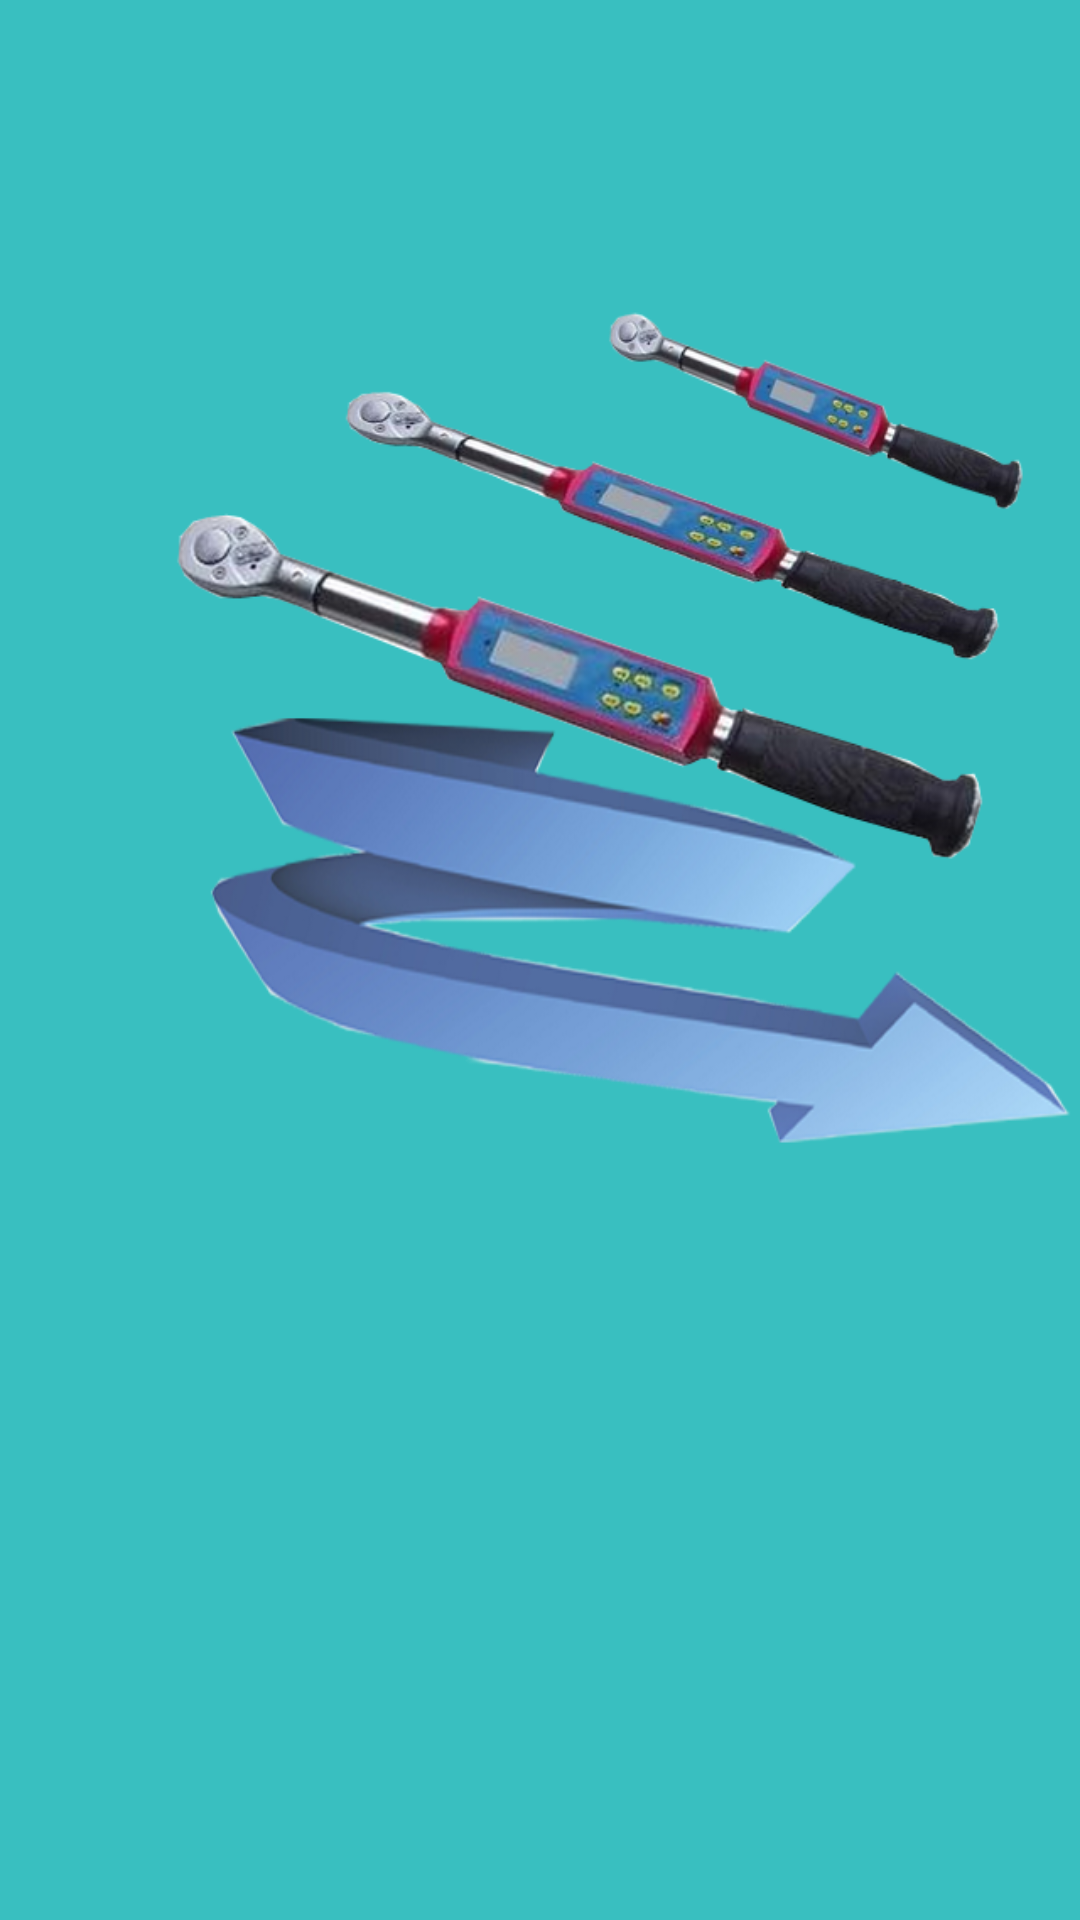

Android layout source for this screen:
<!-- AndroidManifest.xml: application theme AppTheme -->
<!-- res/layout/activity_guide2.xml -->
<?xml version="1.0" encoding="utf-8"?>
<LinearLayout xmlns:android="http://schemas.android.com/apk/res/android"
    android:layout_width="match_parent"
    android:layout_height="match_parent"
    android:background="@drawable/bg2"
    android:orientation="vertical" >
</LinearLayout>
<!-- resources referenced by this layout -->
<resources>
  <!-- drawable bg2: png bitmap (drawable, 184920 bytes) -->
  <style name="AppTheme" parent="AppBaseTheme">
      </style>
  <style name="AppBaseTheme" parent="android:Theme.Light">
      </style>
</resources>
